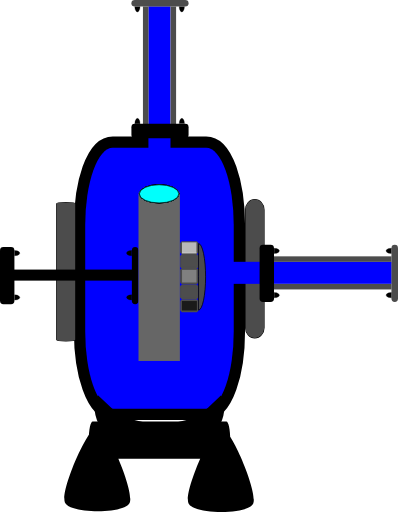
t = 0.00 s
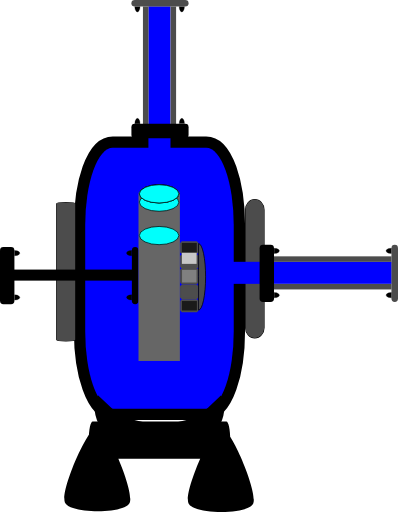
t = 0.50 s
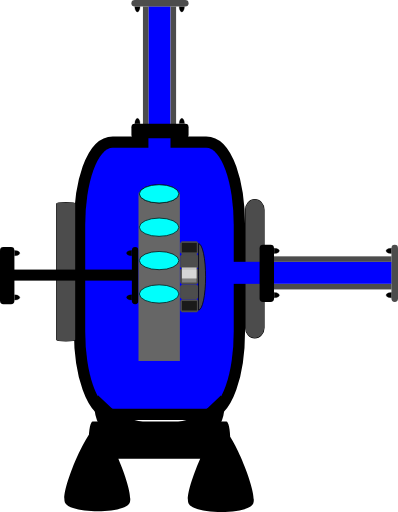
t = 1.20 s
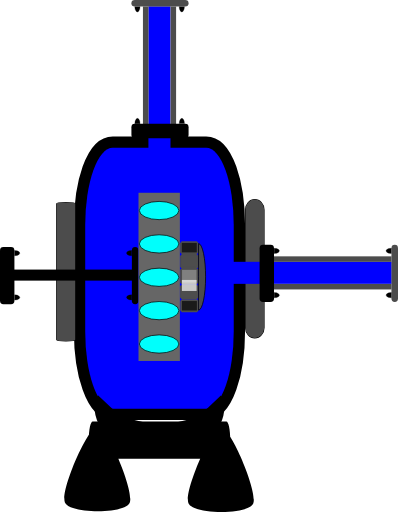
t = 1.80 s
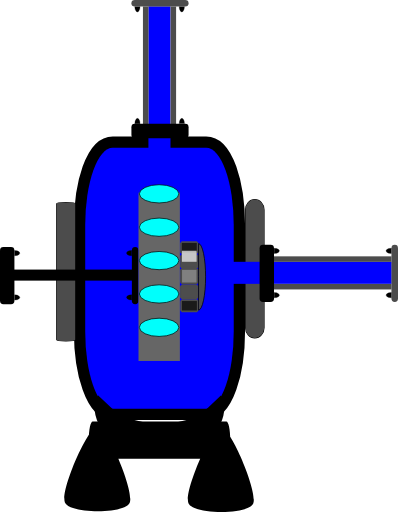
t = 2.40 s
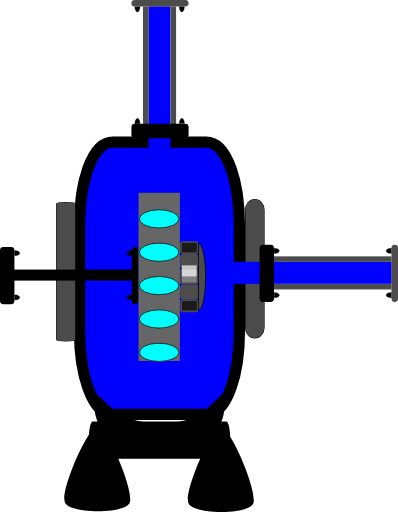
t = 3.10 s

The animated SVG that drew these frames (rendered in a browser with its animation timeline set to each time). Animation: 6 SMIL elements (animateTransform=6); one cycle of 3.60 s, repeats indefinitely.

<?xml version="1.0" encoding="UTF-8" standalone="no"?>
<!-- Created with Inkscape (http://www.inkscape.org/) -->

<svg
   width="28.623718"
   height="36.818005"
   xml:lang="fr"
   viewBox="0 0 28.623718 36.818005"
   preserveAspectRatio="xMidYMid"
   version="1.1"
   id="svg1"
   inkscape:version="1.3 (0e150ed6c4, 2023-07-21)"
   sodipodi:docname="2d_turbine_pompe_anime_source.svg"
   xmlns:inkscape="http://www.inkscape.org/namespaces/inkscape"
   xmlns:sodipodi="http://sodipodi.sourceforge.net/DTD/sodipodi-0.dtd"
   xmlns="http://www.w3.org/2000/svg"
   xmlns:svg="http://www.w3.org/2000/svg">
  <sodipodi:namedview
     id="namedview1"
     pagecolor="#ffffff"
     bordercolor="#666666"
     borderopacity="1.0"
     inkscape:showpageshadow="2"
     inkscape:pageopacity="0.0"
     inkscape:pagecheckerboard="true"
     inkscape:deskcolor="#d1d1d1"
     inkscape:document-units="px"
     inkscape:zoom="10.68358"
     inkscape:cx="21.341161"
     inkscape:cy="26.723252"
     inkscape:window-width="1920"
     inkscape:window-height="1043"
     inkscape:window-x="0"
     inkscape:window-y="0"
     inkscape:window-maximized="1"
     inkscape:current-layer="layer1" />
  <defs
     id="defs1">
    <linearGradient
       id="swatch4"
       inkscape:swatch="solid">
      <stop
         style="stop-color:#000000;stop-opacity:1;"
         offset="0"
         id="stop4" />
    </linearGradient>
    <filter
       y="-0.75613296"
       height="2.508466"
       inkscape:menu-tooltip="Darkens the edge with an inner blur and adds a flexible glow"
       inkscape:menu="Shadows and Glows"
       inkscape:label="Dark and Glow"
       style="color-interpolation-filters:sRGB"
       id="filter105"
       x="-0.34236321"
       width="1.6847245">
      <feGaussianBlur
         stdDeviation="5"
         result="result6"
         id="feGaussianBlur104" />
      <feComposite
         result="result8"
         in="SourceGraphic"
         operator="atop"
         in2="result6"
         id="feComposite104" />
      <feComposite
         result="result9"
         operator="over"
         in2="SourceAlpha"
         in="result8"
         id="feComposite105" />
      <feColorMatrix
         values="1 0 0 0 0 0 1 0 0 0 0 0 1 0 0 0 0 0 1 0 "
         result="result10"
         id="feColorMatrix105" />
      <feBlend
         in="result10"
         mode="normal"
         in2="result6"
         id="feBlend105" />
    </filter>
  </defs>
  <g
     inkscape:label="Calque 1"
     inkscape:groupmode="layer"
     id="layer1"
     transform="translate(-105.84039,-105.83222)">
    <rect
       style="fill:#0000ff;fill-opacity:1;stroke:#000000;stroke-width:1.62645;stroke-linejoin:round;stroke-dasharray:none;stroke-opacity:1;paint-order:stroke fill markers"
       id="rect1"
       width="10.681067"
       height="18.764715"
       x="111.96909"
       y="116.4577"
       rx="1.9812337"
       ry="5.5600367" />
    <rect
       style="fill:#4c4c4c;fill-opacity:1;stroke:#000000;stroke-width:0.0788458;stroke-linejoin:miter;stroke-dasharray:none;stroke-opacity:1;paint-order:stroke fill markers"
       id="rect2-2"
       width="1.3302985"
       height="9.9490242"
       x="109.91774"
       y="120.39696"
       rx="0.66514927"
       ry="0.078037277" />
    <rect
       style="display:inline;fill:#4c4c4c;fill-opacity:1;stroke:#000000;stroke-width:0.0787656;stroke-linejoin:round;stroke-dasharray:none;stroke-opacity:1;paint-order:stroke fill markers"
       id="rect2-2-6"
       width="1.3302985"
       height="9.9490242"
       x="123.49969"
       y="120.18266"
       rx="2.5248055"
       ry="0.73708755" />
    <g
       id="g9"
       transform="matrix(0.38470389,0,0,0.52112068,71.8268,53.76738)"
       style="display:inline;fill:#000000;fill-opacity:1;stroke:none;stroke-opacity:1">
      <path
         id="rect2-9"
         style="fill:#000000;fill-opacity:1;stroke:none;stroke-width:0.252105;stroke-linejoin:round;stroke-opacity:1;paint-order:stroke fill markers"
         transform="rotate(-90)"
         d="m -160.69332,105.01453 h 0.0774 c 1.39874,0 2.5248,0.32874 2.5248,0.73708 v 24.97151 c 0,0.40835 -1.12606,0.73709 -2.5248,0.73709 h -0.0774 c -1.39874,0 -2.5248,-0.32874 -2.5248,-0.73709 v -24.97151 c 0,-0.40834 1.12606,-0.73708 2.5248,-0.73708 z m -8.66047,18.62821 c 1.57791,-0.90185 10.47445,4.28647 10.46652,6.1039 -0.008,1.81743 -8.94942,6.92791 -10.51939,6.01232 -1.56998,-0.91558 -1.52504,-11.21437 0.0529,-12.11622 z m 0.10701,-23.09334 c 1.57791,-0.901847 10.47445,4.28647 10.46652,6.1039 -0.008,1.81743 -8.94942,6.92791 -10.51939,6.01232 -1.56998,-0.91558 -1.52504,-11.21437 0.0529,-12.11622 z" />
      <path
         style="display:inline;fill:#000000;fill-opacity:1;fill-rule:evenodd;stroke:none;stroke-width:0.289218;stroke-opacity:1"
         id="path8"
         sodipodi:type="arc"
         sodipodi:cx="94.091545"
         sodipodi:cy="142.30627"
         sodipodi:rx="4.9631691"
         sodipodi:ry="3.9704382"
         sodipodi:start="0"
         sodipodi:end="3.7609549"
         sodipodi:arc-type="slice"
         d="m 99.054714,142.30627 a 4.9631691,3.9704382 0 0 1 -3.41538,3.77244 4.9631691,3.9704382 0 0 1 -5.545587,-1.41953 4.9631691,3.9704382 0 0 1 -0.04346,-4.65781 l 4.041255,2.3049 z"
         transform="matrix(0.98486304,0.17333434,0.12885598,0.99166332,0,0)"
         inkscape:transform-center-x="-0.44506632"
         inkscape:transform-center-y="-1.010989" />
      <path
         style="display:inline;fill:#000000;fill-opacity:1;fill-rule:evenodd;stroke:none;stroke-width:0.289218;stroke-opacity:1"
         id="path8-3"
         sodipodi:type="arc"
         sodipodi:cx="-151.59973"
         sodipodi:cy="185.30505"
         sodipodi:rx="4.9631691"
         sodipodi:ry="3.9704382"
         sodipodi:start="0"
         sodipodi:end="3.7609549"
         sodipodi:arc-type="slice"
         d="m -146.63656,185.30505 a 4.9631691,3.9704382 0 0 1 -3.41538,3.77244 4.9631691,3.9704382 0 0 1 -5.54559,-1.41953 4.9631691,3.9704382 0 0 1 -0.0435,-4.65781 l 4.04126,2.3049 z"
         transform="matrix(-0.98486304,0.17333434,-0.12885598,0.99166332,0,0)"
         inkscape:transform-center-x="0.44507242"
         inkscape:transform-center-y="-1.0109866" />
    </g>
    <rect
       style="display:inline;fill:#0000ff;fill-opacity:1;stroke-width:0.16047;stroke-linejoin:round;paint-order:stroke fill markers"
       id="rect1-2"
       width="1.5875107"
       height="10.470553"
       x="116.51479"
       y="106.28668" />
    <rect
       style="display:inline;fill:#4c4c4c;fill-opacity:1;stroke-width:0.0720823;stroke-linejoin:round;paint-order:stroke fill markers"
       id="rect1-5"
       width="0.39687768"
       height="8.4507322"
       x="116.12058"
       y="106.29889" />
    <rect
       style="display:inline;fill:#4c4c4c;fill-opacity:1;stroke-width:0.0720823;stroke-linejoin:round;paint-order:stroke fill markers"
       id="rect1-5-2"
       width="0.39687768"
       height="8.4507322"
       x="118.10811"
       y="106.29889" />
    <rect
       style="display:inline;fill:#4c4c4c;fill-opacity:1;stroke-width:0.049675;stroke-linejoin:round;paint-order:stroke fill markers"
       id="rect1-5-2-5"
       width="0.46950111"
       height="4.1112309"
       x="105.83222"
       y="-119.40192"
       transform="rotate(90)"
       ry="0.24500923"
       rx="0.24500923" />
    <path
       style="fill:#000000;fill-opacity:1;stroke:#000000;stroke-width:0.0188123;stroke-opacity:1;paint-order:stroke fill markers"
       id="path3"
       sodipodi:type="arc"
       sodipodi:cx="115.72266"
       sodipodi:cy="106.31419"
       sodipodi:rx="0.18902375"
       sodipodi:ry="0.37540689"
       sodipodi:start="0"
       sodipodi:end="3.1463993"
       sodipodi:arc-type="slice"
       d="m 115.91168,106.31419 a 0.18902375,0.37540689 0 0 1 -0.0948,0.32542 0.18902375,0.37540689 0 0 1 -0.18929,-9.1e-4 0.18902375,0.37540689 0 0 1 -0.094,-0.32631 l 0.18903,0.002 z" />
    <path
       style="fill:#000000;fill-opacity:1;stroke:#000000;stroke-width:0.0188123;stroke-opacity:1;paint-order:stroke fill markers"
       id="path3-2"
       sodipodi:type="arc"
       sodipodi:cx="118.91665"
       sodipodi:cy="106.31155"
       sodipodi:rx="0.18902375"
       sodipodi:ry="0.37540689"
       sodipodi:start="0"
       sodipodi:end="3.1463993"
       sodipodi:arc-type="slice"
       d="m 119.10567,106.31155 a 0.18902375,0.37540689 0 0 1 -0.0948,0.32541 0.18902375,0.37540689 0 0 1 -0.18929,-9e-4 0.18902375,0.37540689 0 0 1 -0.094,-0.32632 l 0.18902,0.002 z" />
    <rect
       style="display:inline;fill:#000000;fill-opacity:1;stroke-width:0.073749;stroke-linejoin:round;paint-order:stroke fill markers"
       id="rect1-5-2-5-5"
       width="1.0348393"
       height="4.1112309"
       x="-115.76782"
       y="115.29174"
       transform="rotate(-90)"
       ry="0.24500923"
       rx="0.24500924" />
    <path
       style="display:inline;fill:#000000;fill-opacity:1;stroke:#000000;stroke-width:0.0188123;stroke-opacity:1;paint-order:stroke fill markers"
       id="path3-3"
       sodipodi:type="arc"
       sodipodi:cx="-118.91914"
       sodipodi:cy="-114.71896"
       sodipodi:rx="0.18902375"
       sodipodi:ry="0.37540689"
       sodipodi:start="0"
       sodipodi:end="3.1463993"
       sodipodi:arc-type="slice"
       d="m -118.73012,-114.71896 a 0.18902375,0.37540689 0 0 1 -0.0948,0.32541 0.18902375,0.37540689 0 0 1 -0.18929,-9e-4 0.18902375,0.37540689 0 0 1 -0.094,-0.32632 l 0.18903,0.002 z"
       transform="scale(-1)" />
    <path
       style="display:inline;fill:#000000;fill-opacity:1;stroke:#000000;stroke-width:0.0188123;stroke-opacity:1;paint-order:stroke fill markers"
       id="path3-2-5"
       sodipodi:type="arc"
       sodipodi:cx="-115.72514"
       sodipodi:cy="-114.7216"
       sodipodi:rx="0.18902375"
       sodipodi:ry="0.37540689"
       sodipodi:start="0"
       sodipodi:end="3.1463993"
       sodipodi:arc-type="slice"
       d="m -115.53612,-114.7216 a 0.18902375,0.37540689 0 0 1 -0.0948,0.32541 0.18902375,0.37540689 0 0 1 -0.18929,-9e-4 0.18902375,0.37540689 0 0 1 -0.094,-0.32632 l 0.18902,0.002 z"
       transform="scale(-1)" />
    <rect
       style="display:inline;fill:#0000ff;fill-opacity:1;stroke-width:0.16973;stroke-linejoin:round;paint-order:stroke fill markers"
       id="rect1-2-2"
       width="1.5845122"
       height="11.735936"
       x="124.65965"
       y="-134.0088"
       transform="rotate(90)" />
    <rect
       style="display:inline;fill:#4c4c4c;fill-opacity:1;stroke-width:0.0720823;stroke-linejoin:round;paint-order:stroke fill markers"
       id="rect1-5-9"
       width="0.39612806"
       height="8.4667234"
       x="124.26621"
       y="-133.99658"
       transform="rotate(90)" />
    <rect
       style="display:inline;fill:#4c4c4c;fill-opacity:1;stroke-width:0.0720823;stroke-linejoin:round;paint-order:stroke fill markers"
       id="rect1-5-2-3"
       width="0.39612806"
       height="8.4667234"
       x="126.24992"
       y="-133.99658"
       transform="rotate(90)" />
    <rect
       style="display:inline;fill:#4c4c4c;fill-opacity:1;stroke-width:0.049675;stroke-linejoin:round;paint-order:stroke fill markers"
       id="rect1-5-2-5-1"
       width="0.47038957"
       height="4.1034656"
       x="-134.46411"
       y="-127.54133"
       transform="scale(-1)"
       ry="0.24500923"
       rx="0.24500923" />
    <path
       style="fill:#000000;fill-opacity:1;stroke:#000000;stroke-width:0.0188123;stroke-opacity:1;paint-order:stroke fill markers"
       id="path3-9"
       sodipodi:type="arc"
       sodipodi:cx="123.86907"
       sodipodi:cy="-133.98126"
       sodipodi:rx="0.18866673"
       sodipodi:ry="0.37611732"
       sodipodi:start="0"
       sodipodi:end="3.1463993"
       sodipodi:arc-type="slice"
       d="m 124.05774,-133.98126 a 0.18866673,0.37611732 0 0 1 -0.0946,0.32603 0.18866673,0.37611732 0 0 1 -0.18892,-9.1e-4 0.18866673,0.37611732 0 0 1 -0.0938,-0.32693 l 0.18866,0.002 z"
       transform="rotate(90)" />
    <path
       style="fill:#000000;fill-opacity:1;stroke:#000000;stroke-width:0.0188123;stroke-opacity:1;paint-order:stroke fill markers"
       id="path3-2-4"
       sodipodi:type="arc"
       sodipodi:cx="127.05698"
       sodipodi:cy="-133.9839"
       sodipodi:rx="0.18866673"
       sodipodi:ry="0.37611732"
       sodipodi:start="0"
       sodipodi:end="3.1463993"
       sodipodi:arc-type="slice"
       d="m 127.24564,-133.9839 a 0.18866673,0.37611732 0 0 1 -0.0946,0.32603 0.18866673,0.37611732 0 0 1 -0.18893,-9.1e-4 0.18866673,0.37611732 0 0 1 -0.0938,-0.32693 l 0.18867,0.002 z"
       transform="rotate(90)" />
    <rect
       style="display:inline;fill:#000000;fill-opacity:1;stroke-width:0.073749;stroke-linejoin:round;paint-order:stroke fill markers"
       id="rect1-5-2-5-5-7"
       width="1.0367975"
       height="4.1034656"
       x="124.5097"
       y="123.43895"
       ry="0.24500923"
       rx="0.24500924" />
    <path
       style="display:inline;fill:#000000;fill-opacity:1;stroke:#000000;stroke-width:0.0188123;stroke-opacity:1;paint-order:stroke fill markers"
       id="path3-3-8"
       sodipodi:type="arc"
       sodipodi:cx="-127.05944"
       sodipodi:cy="125.56056"
       sodipodi:rx="0.18866673"
       sodipodi:ry="0.37611732"
       sodipodi:start="0"
       sodipodi:end="3.1463993"
       sodipodi:arc-type="slice"
       d="m -126.87077,125.56056 a 0.18866673,0.37611732 0 0 1 -0.0946,0.32603 0.18866673,0.37611732 0 0 1 -0.18893,-9.1e-4 0.18866673,0.37611732 0 0 1 -0.0938,-0.32693 l 0.18867,0.002 z"
       transform="rotate(-90)" />
    <path
       style="display:inline;fill:#000000;fill-opacity:1;stroke:#000000;stroke-width:0.0188123;stroke-opacity:1;paint-order:stroke fill markers"
       id="path3-2-5-4"
       sodipodi:type="arc"
       sodipodi:cx="-123.87154"
       sodipodi:cy="125.55795"
       sodipodi:rx="0.18866673"
       sodipodi:ry="0.37611732"
       sodipodi:start="0"
       sodipodi:end="3.1463993"
       sodipodi:arc-type="slice"
       d="m -123.68287,125.55795 a 0.18866673,0.37611732 0 0 1 -0.0946,0.32603 0.18866673,0.37611732 0 0 1 -0.18893,-9e-4 0.18866673,0.37611732 0 0 1 -0.0938,-0.32693 l 0.18866,0.002 z"
       transform="rotate(-90)" />
    <rect
       style="display:inline;fill:#000000;fill-opacity:1;stroke-width:0.102447;stroke-linejoin:round;paint-order:stroke fill markers"
       id="rect1-2-2-6"
       width="0.79374999"
       height="8.5351934"
       x="125.21803"
       y="-115.33957"
       transform="rotate(90)" />
    <rect
       style="display:inline;fill:#000000;fill-opacity:1;stroke-width:0.049675;stroke-linejoin:round;paint-order:stroke fill markers"
       id="rect1-5-2-5-1-6"
       width="0.47038957"
       height="4.1034656"
       x="-115.79485"
       y="-127.70432"
       transform="scale(-1)"
       ry="0.24500923"
       rx="0.24500923" />
    <path
       style="fill:#000000;fill-opacity:1;stroke:#000000;stroke-width:0.0188123;stroke-opacity:1;paint-order:stroke fill markers"
       id="path3-9-3"
       sodipodi:type="arc"
       sodipodi:cx="124.03209"
       sodipodi:cy="-115.31194"
       sodipodi:rx="0.18866673"
       sodipodi:ry="0.37611732"
       sodipodi:start="0"
       sodipodi:end="3.1463993"
       sodipodi:arc-type="slice"
       d="m 124.22076,-115.31194 a 0.18866673,0.37611732 0 0 1 -0.0946,0.32602 0.18866673,0.37611732 0 0 1 -0.18893,-9e-4 0.18866673,0.37611732 0 0 1 -0.0938,-0.32693 l 0.18867,0.002 z"
       transform="rotate(90)" />
    <path
       style="fill:#000000;fill-opacity:1;stroke:#000000;stroke-width:0.0188123;stroke-opacity:1;paint-order:stroke fill markers"
       id="path3-2-4-2"
       sodipodi:type="arc"
       sodipodi:cx="127.21995"
       sodipodi:cy="-115.31461"
       sodipodi:rx="0.18866673"
       sodipodi:ry="0.37611732"
       sodipodi:start="0"
       sodipodi:end="3.1463993"
       sodipodi:arc-type="slice"
       d="m 127.40861,-115.31461 a 0.18866673,0.37611732 0 0 1 -0.0946,0.32602 0.18866673,0.37611732 0 0 1 -0.18893,-9e-4 0.18866673,0.37611732 0 0 1 -0.0938,-0.32693 l 0.18867,0.002 z"
       transform="rotate(90)" />
    <rect
       style="display:inline;fill:#000000;fill-opacity:1;stroke-width:0.073749;stroke-linejoin:round;paint-order:stroke fill markers"
       id="rect1-5-2-5-5-7-0"
       width="1.0367975"
       height="4.1034656"
       x="105.84039"
       y="123.60196"
       ry="0.24500923"
       rx="0.24500924" />
    <path
       style="display:inline;fill:#000000;fill-opacity:1;stroke:#000000;stroke-width:0.0188123;stroke-opacity:1;paint-order:stroke fill markers"
       id="path3-3-8-6"
       sodipodi:type="arc"
       sodipodi:cx="-127.22241"
       sodipodi:cy="106.89127"
       sodipodi:rx="0.18866673"
       sodipodi:ry="0.37611732"
       sodipodi:start="0"
       sodipodi:end="3.1463993"
       sodipodi:arc-type="slice"
       d="m -127.03375,106.89127 a 0.18866673,0.37611732 0 0 1 -0.0946,0.32603 0.18866673,0.37611732 0 0 1 -0.18893,-9e-4 0.18866673,0.37611732 0 0 1 -0.0938,-0.32693 l 0.18867,0.002 z"
       transform="rotate(-90)" />
    <path
       style="display:inline;fill:#000000;fill-opacity:1;stroke:#000000;stroke-width:0.0188123;stroke-opacity:1;paint-order:stroke fill markers"
       id="path3-2-5-4-1"
       sodipodi:type="arc"
       sodipodi:cx="-124.03451"
       sodipodi:cy="106.88873"
       sodipodi:rx="0.18866673"
       sodipodi:ry="0.37611732"
       sodipodi:start="0"
       sodipodi:end="3.1463993"
       sodipodi:arc-type="slice"
       d="m -123.84584,106.88873 a 0.18866673,0.37611732 0 0 1 -0.0946,0.32603 0.18866673,0.37611732 0 0 1 -0.18892,-9e-4 0.18866673,0.37611732 0 0 1 -0.0938,-0.32693 l 0.18866,0.002 z"
       transform="rotate(-90)" />
    <rect
       style="display:inline;fill:#666666;fill-opacity:1;stroke-width:0.236125;stroke-linejoin:round;paint-order:stroke fill markers"
       id="rect1-53"
       width="2.9755709"
       height="12.095053"
       x="115.80201"
       y="119.69389" />
    <ellipse
       cx="117.28388"
       cy="119.7705"
       rx="1.4211245"
       ry="0.65490884"
       fill="#00fffc"
       stroke="#000000"
       id="ellipse1"
       style="display:inline;stroke-width:0.0509344">
      <animateTransform
         attributeName="transform"
         begin="0s"
         dur="2s"
         repeatCount="indefinite"
         from="0 0"
         to="0 12" />
    </ellipse>
    <ellipse
       cx="117.28388"
       cy="119.7705"
       rx="1.4211245"
       ry="0.65490884"
       fill="#00fffc"
       stroke="#000000"
       id="ellipse2"
       style="display:inline;stroke-width:0.0509344">
      <animateTransform
         attributeName="transform"
         begin="0.4s"
         dur="2s"
         repeatCount="indefinite"
         from="0 0"
         to="0 12" />
    </ellipse>
    <ellipse
       cx="117.28388"
       cy="119.7705"
       rx="1.4211245"
       ry="0.65490884"
       fill="#00fffc"
       stroke="#000000"
       id="ellipse3"
       style="display:inline;stroke-width:0.0509344">
      <animateTransform
         attributeName="transform"
         begin="0.8s"
         dur="2s"
         repeatCount="indefinite"
         from="0 0"
         to="0 12" />
    </ellipse>
    <ellipse
       cx="117.28388"
       cy="119.7705"
       rx="1.4211245"
       ry="0.65490884"
       fill="#00fffc"
       stroke="#000000"
       id="ellipse4"
       style="display:inline;stroke-width:0.0509344">
      <animateTransform
         attributeName="transform"
         begin="1.2s"
         dur="2s"
         repeatCount="indefinite"
         from="0 0"
         to="0 12" />
    </ellipse>
    <ellipse
       cx="117.28388"
       cy="119.7705"
       rx="1.4211245"
       ry="0.65490884"
       fill="#00fffc"
       stroke="#000000"
       id="ellipse5"
       style="display:inline;stroke-width:0.0509344">
      <animateTransform
         attributeName="transform"
         begin="1.6s"
         dur="2s"
         repeatCount="indefinite"
         from="0 0"
         to="0 12" />
    </ellipse>
    <rect
       style="display:inline;fill:#4d4d4d;stroke:#4c4c4c;stroke-width:0.264583;stroke-linejoin:bevel;stroke-dasharray:none;stroke-opacity:1;paint-order:stroke fill markers"
       id="rect2-5-2"
       width="1.0583334"
       height="0.79375005"
       x="118.92782"
       y="124.23647" />
    <rect
       style="display:inline;fill:#808080;stroke:#4c4c4c;stroke-width:0.281025;stroke-linejoin:bevel;stroke-dasharray:none;stroke-opacity:1;paint-order:stroke fill markers"
       id="rect2-5-7"
       width="1.0418912"
       height="0.90959954"
       x="118.93232"
       y="125.23904" />
    <rect
       style="display:inline;fill:#4d4d4d;stroke:#4c4c4c;stroke-width:0.264583;stroke-linejoin:bevel;stroke-dasharray:none;stroke-opacity:1;paint-order:stroke fill markers"
       id="rect2-5-6"
       width="1.0583334"
       height="0.79375005"
       x="118.92225"
       y="126.42365" />
    <rect
       style="display:inline;fill:#1a1a1a;stroke:#4c4c4c;stroke-width:0.246803;stroke-linejoin:bevel;stroke-dasharray:none;stroke-opacity:1;paint-order:stroke fill markers"
       id="rect2-5-61"
       width="1.0761141"
       height="0.67923903"
       x="118.92431"
       y="127.48159" />
    <rect
       style="display:inline;fill:#1a1a1a;stroke:#4c4c4c;stroke-width:0.246802;stroke-linejoin:bevel;stroke-dasharray:none;stroke-opacity:1;paint-order:stroke fill markers"
       id="rect2-5-2-5"
       width="1.0761147"
       height="0.67923969"
       x="118.9156"
       y="123.30175" />
    <rect
       style="display:inline;fill:#f9f9f9;fill-opacity:0.712105;stroke-width:0.264583;stroke-linejoin:round;stroke-dasharray:none;stroke-opacity:0.999969;paint-order:markers stroke fill"
       id="rect2"
       width="1.0583334"
       height="0.79375005"
       x="118.92132"
       y="123.2634">
      <animateTransform
         attributeName="transform"
         begin="0s"
         dur="2s"
         repeatCount="indefinite"
         from="0 0"
         to="0 3" />
    </rect>
    <path
       style="display:inline;fill:#4c4c4c;fill-opacity:1;fill-rule:evenodd;stroke:#000000;stroke-width:0.0522589;stroke-dasharray:none;stroke-opacity:1"
       id="path1"
       transform="rotate(-90)"
       sodipodi:type="arc"
       sodipodi:cx="-125.74084"
       sodipodi:cy="120.11747"
       sodipodi:rx="2.3922174"
       sodipodi:ry="0.50872624"
       sodipodi:start="0"
       sodipodi:end="3.1406171"
       sodipodi:arc-type="slice"
       d="m -123.34862,120.11747 a 2.3922174,0.50872624 0 0 1 -2.39105,0.50873 2.3922174,0.50872624 0 0 1 -2.39338,-0.50823 l 2.39221,-5e-4 z" />
  </g>
</svg>
